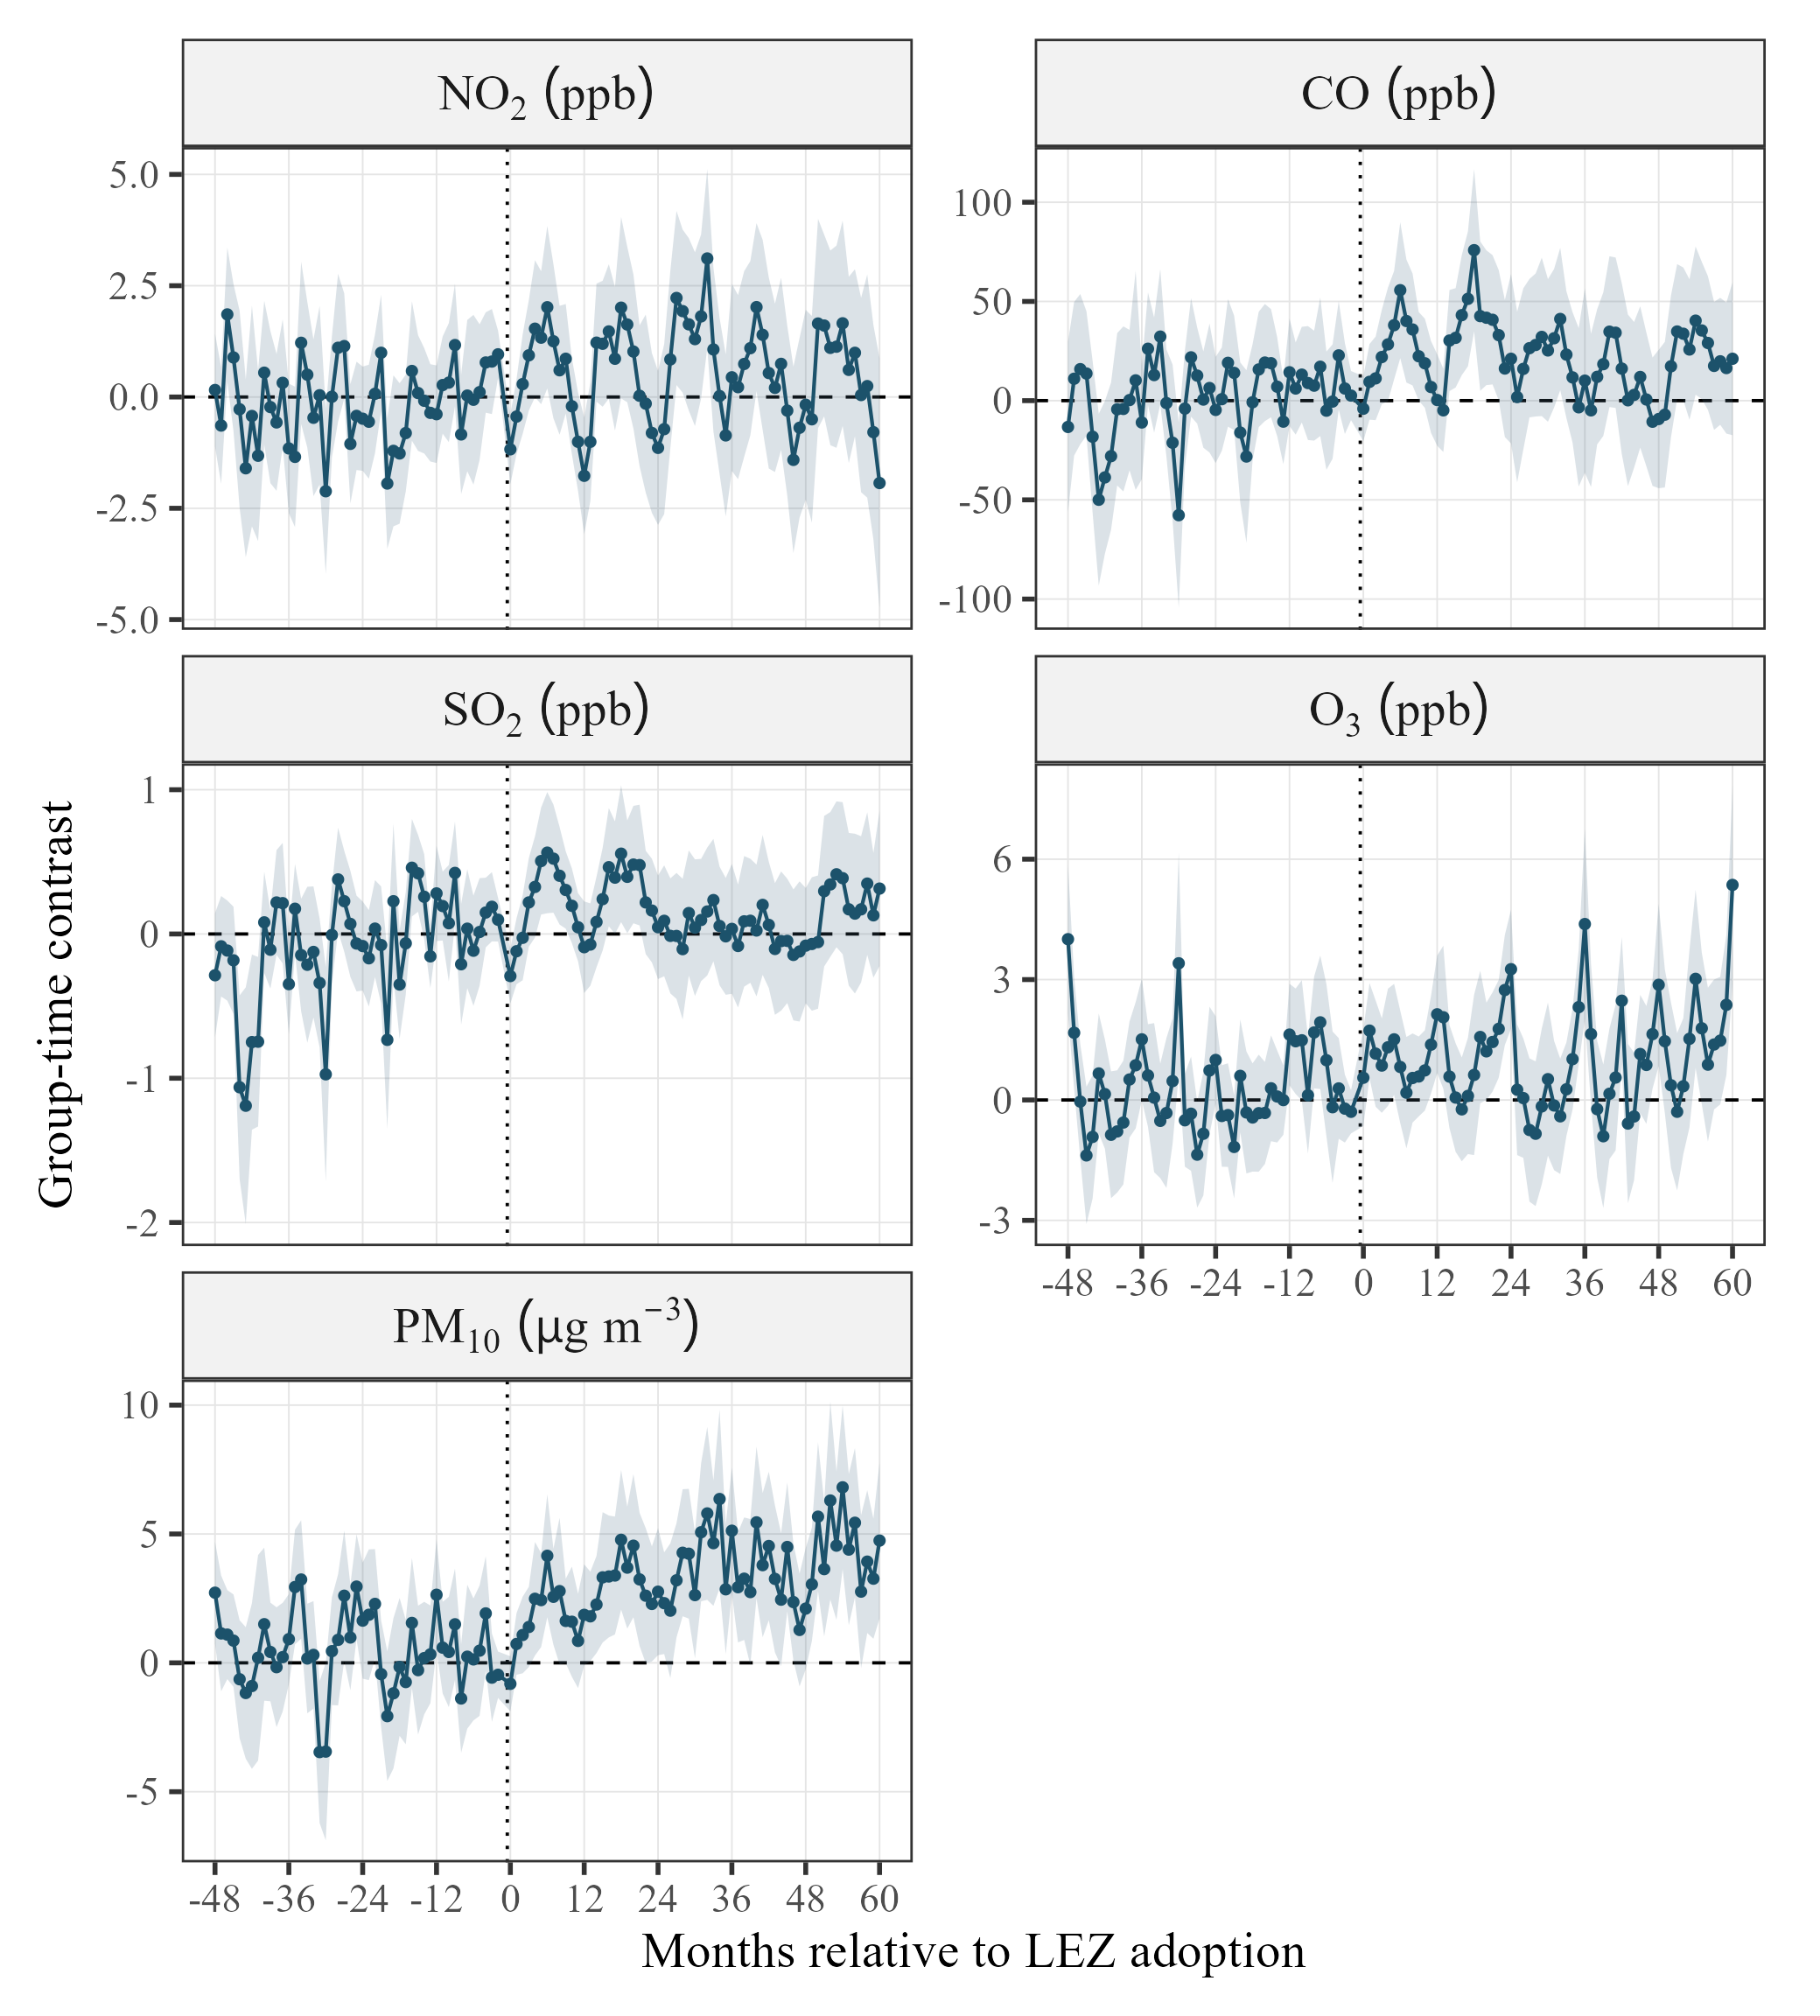

The file beside this chart, header and first rows:
dataset, estimator, outcome, event_month, estimate, se, low, high
dat12_24, reg, NO2, -48, 0.1571, 0.4017, -1.115, 1.429
dat12_24, reg, NO2, -47, -0.6416, 0.4142, -1.953, 0.6696
dat12_24, reg, NO2, -46, 1.855, 0.4756, 0.3496, 3.361
dat12_24, reg, NO2, -45, 0.8886, 0.5217, -0.7626, 2.54
dat12_24, reg, NO2, -44, -0.2754, 0.6989, -2.488, 1.937
dat12_24, reg, NO2, -43, -1.601, 0.6314, -3.6, 0.3972
dat12_24, reg, NO2, -42, -0.4264, 0.7834, -2.906, 2.053
dat12_24, reg, NO2, -41, -1.32, 0.6052, -3.236, 0.5956
dat12_24, reg, NO2, -40, 0.5462, 0.5104, -1.07, 2.162
dat12_24, reg, NO2, -39, -0.2263, 0.5396, -1.934, 1.482
dat12_24, reg, NO2, -38, -0.5715, 0.4854, -2.108, 0.965
dat12_24, reg, NO2, -37, 0.318, 0.4516, -1.111, 1.747
dat12_24, reg, NO2, -36, -1.155, 0.46, -2.612, 0.3007
dat12_24, reg, NO2, -35, -1.345, 0.4982, -2.922, 0.2318
dat12_24, reg, NO2, -34, 1.218, 0.5763, -0.6065, 3.042
dat12_24, reg, NO2, -33, 0.5007, 0.5171, -1.136, 2.138
dat12_24, reg, NO2, -32, -0.4669, 0.5559, -2.226, 1.293
dat12_24, reg, NO2, -31, 0.03913, 0.6344, -1.969, 2.047
dat12_24, reg, NO2, -30, -2.117, 0.5875, -3.977, -0.2578
dat12_24, reg, NO2, -29, 0.005473, 0.4305, -1.357, 1.368
dat12_24, reg, NO2, -28, 1.106, 0.5249, -0.5553, 2.767
dat12_24, reg, NO2, -27, 1.144, 0.3738, -0.03955, 2.327
dat12_24, reg, NO2, -26, -1.053, 0.4236, -2.394, 0.2877
dat12_24, reg, NO2, -25, -0.4239, 0.3845, -1.641, 0.7932
dat12_24, reg, NO2, -24, -0.4877, 0.37, -1.659, 0.6833
dat12_24, reg, NO2, -23, -0.5558, 0.4042, -1.835, 0.7237
dat12_24, reg, NO2, -22, 0.07185, 0.4222, -1.265, 1.408
dat12_24, reg, NO2, -21, 0.9934, 0.4124, -0.312, 2.299
dat12_24, reg, NO2, -20, -1.944, 0.4634, -3.41, -0.477
dat12_24, reg, NO2, -19, -1.21, 0.5358, -2.906, 0.4861
dat12_24, reg, NO2, -18, -1.268, 0.4985, -2.846, 0.3097
dat12_24, reg, NO2, -17, -0.8101, 0.4141, -2.121, 0.5007
dat12_24, reg, NO2, -16, 0.5846, 0.4948, -0.9815, 2.151
dat12_24, reg, NO2, -15, 0.08844, 0.4105, -1.211, 1.388
dat12_24, reg, NO2, -14, -0.08488, 0.3741, -1.269, 1.099
dat12_24, reg, NO2, -13, -0.3566, 0.3454, -1.45, 0.7368
dat12_24, reg, NO2, -12, -0.3865, 0.3462, -1.482, 0.7094
dat12_24, reg, NO2, -11, 0.2682, 0.3451, -0.8243, 1.361
dat12_24, reg, NO2, -10, 0.3228, 0.4222, -1.014, 1.659
dat12_24, reg, NO2, -9, 1.167, 0.4349, -0.2095, 2.544
dat12_24, reg, NO2, -8, -0.8411, 0.4235, -2.182, 0.4994
dat12_24, reg, NO2, -7, 0.03193, 0.5369, -1.668, 1.731
dat12_24, reg, NO2, -6, -0.06216, 0.6023, -1.968, 1.844
dat12_24, reg, NO2, -5, 0.109, 0.4812, -1.414, 1.632
dat12_24, reg, NO2, -4, 0.7755, 0.3563, -0.3521, 1.903
dat12_24, reg, NO2, -3, 0.7962, 0.3727, -0.3834, 1.976
dat12_24, reg, NO2, -2, 0.9587, 0.1681, 0.4265, 1.491
dat12_24, reg, NO2, 0, -1.175, 0.2476, -1.959, -0.3918
dat12_24, reg, NO2, 1, -0.44, 0.2669, -1.285, 0.4048
dat12_24, reg, NO2, 2, 0.2893, 0.3531, -0.8285, 1.407
dat12_24, reg, NO2, 3, 0.936, 0.3924, -0.3062, 2.178
dat12_24, reg, NO2, 4, 1.535, 0.4859, -0.00342, 3.073
dat12_24, reg, NO2, 5, 1.333, 0.4717, -0.1606, 2.826
dat12_24, reg, NO2, 6, 2.017, 0.5763, 0.1924, 3.841
dat12_24, reg, NO2, 7, 1.252, 0.5465, -0.4783, 2.981
dat12_24, reg, NO2, 8, 0.6, 0.4575, -0.8482, 2.048
dat12_24, reg, NO2, 9, 0.8594, 0.3884, -0.3701, 2.089
dat12_24, reg, NO2, 10, -0.2085, 0.3403, -1.286, 0.8687
dat12_24, reg, NO2, 11, -1.006, 0.3499, -2.114, 0.1012
dat12_24, reg, NO2, 12, -1.77, 0.4142, -3.081, -0.4595
... 480 more rows
